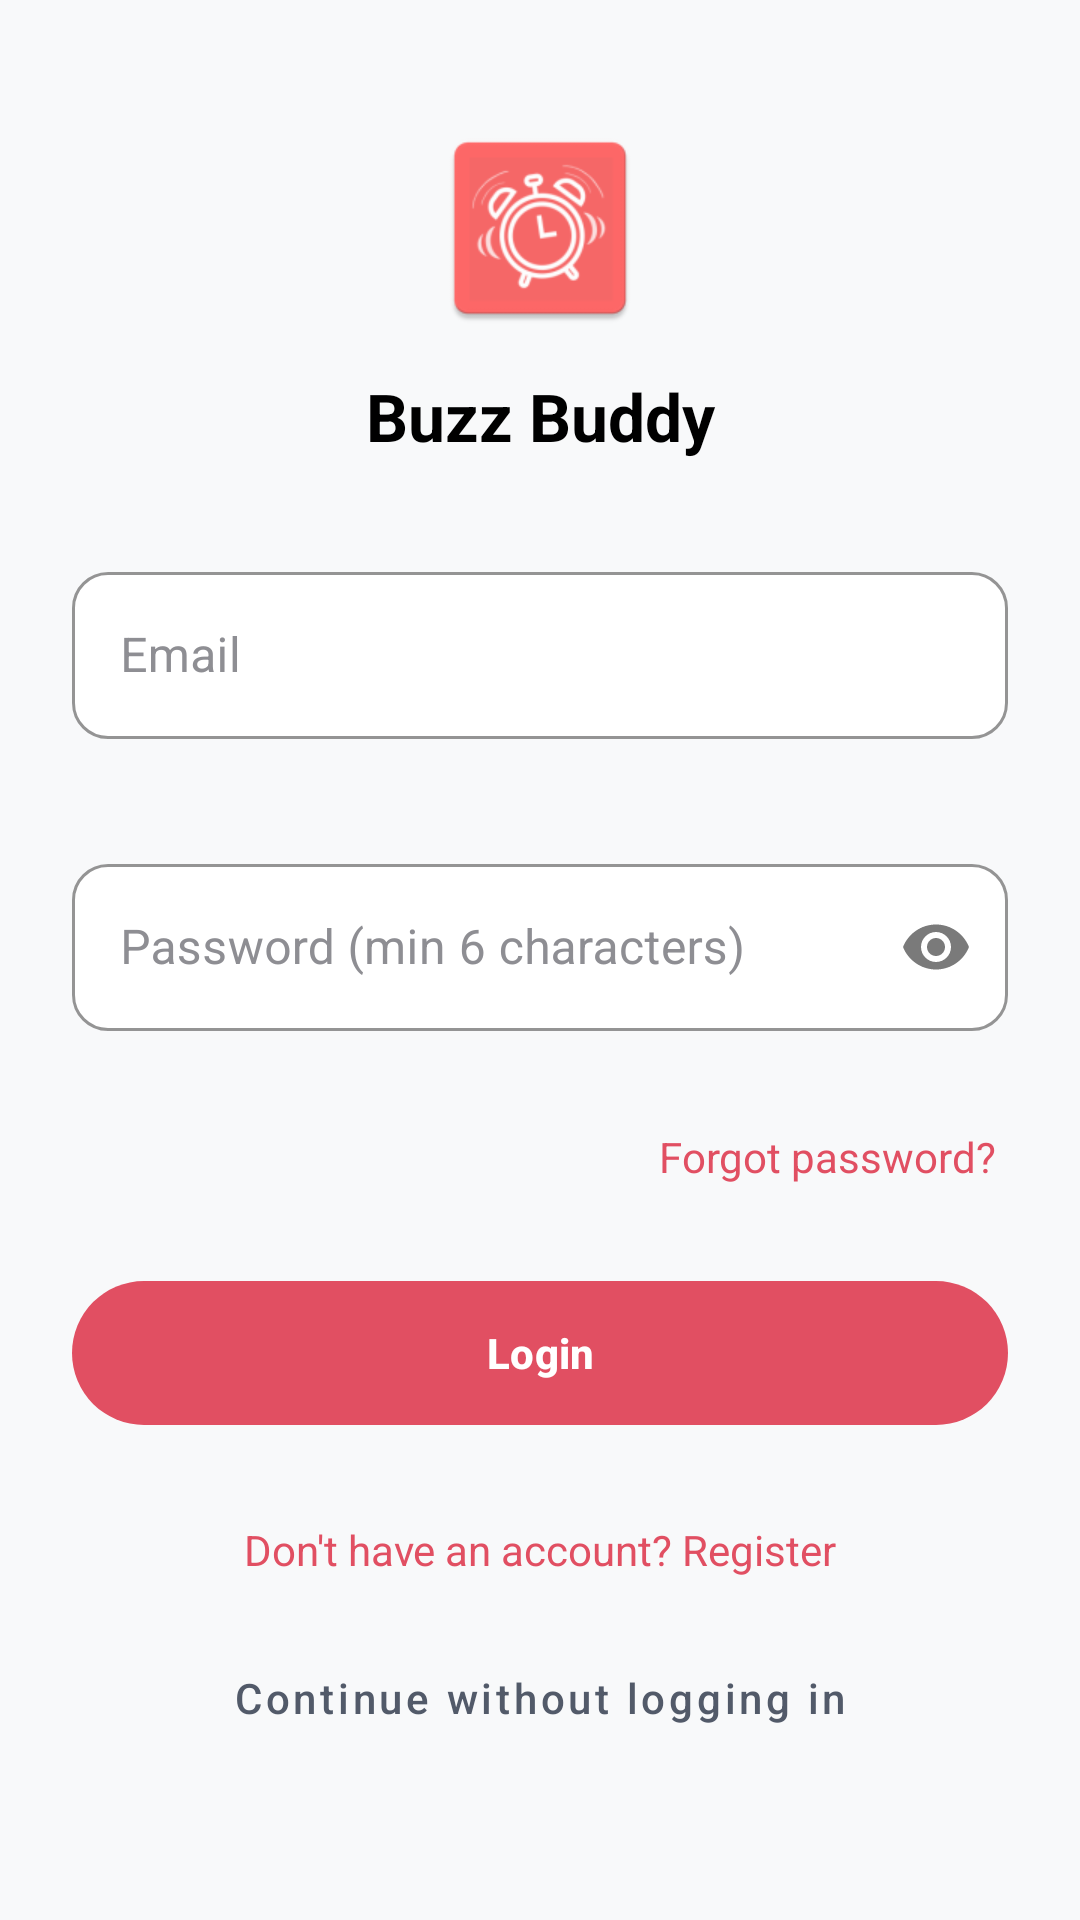

Write the Android layout XML for this screen, with the resource values it uses.
<!-- AndroidManifest.xml: application theme Theme.SmartAlarm -->
<!-- res/layout/fragment_login.xml -->
<?xml version="1.0" encoding="utf-8"?>
<ScrollView
    xmlns:android="http://schemas.android.com/apk/res/android"
    xmlns:app="http://schemas.android.com/apk/res-auto"
    android:layout_width="match_parent"
    android:layout_height="match_parent"
    android:fillViewport="true"
    android:background="@color/page_background">

    <LinearLayout
        android:layout_width="match_parent"
        android:layout_height="wrap_content"
        android:orientation="vertical"
        android:padding="24dp">

        <ImageView
            android:layout_width="72dp"
            android:layout_height="72dp"
            android:layout_gravity="center_horizontal"
            android:layout_marginTop="16dp"
            android:contentDescription="@string/app_name"
            android:src="@mipmap/ic_launcher" />

        <TextView
            android:id="@+id/appTitle"
            android:layout_width="match_parent"
            android:layout_height="wrap_content"
            android:layout_marginTop="12dp"
            android:layout_marginBottom="32dp"
            android:gravity="center"
            android:text="@string/app_name"
            android:textColor="@color/black"
            android:textSize="22sp"
            android:textStyle="bold" />

        <com.google.android.material.textfield.TextInputLayout
            android:id="@+id/emailLayout"
            style="@style/Widget.BuzzBuddy.TextInputLayout"
            android:layout_width="match_parent"
            android:layout_height="wrap_content"
            android:layout_marginBottom="16dp"
            android:hint="@string/hint_email"
            app:boxCornerRadiusBottomEnd="12dp"
            app:boxCornerRadiusBottomStart="12dp"
            app:boxCornerRadiusTopEnd="12dp"
            app:boxCornerRadiusTopStart="12dp"
            app:errorEnabled="true">

            <com.google.android.material.textfield.TextInputEditText
                android:id="@+id/inputEmail"
                style="@style/Widget.BuzzBuddy.TextInputEditText"
                android:layout_width="match_parent"
                android:layout_height="wrap_content"
                android:imeOptions="actionNext"
                android:inputType="textEmailAddress"
                android:nextFocusForward="@id/inputPassword" />
        </com.google.android.material.textfield.TextInputLayout>

        <com.google.android.material.textfield.TextInputLayout
            android:id="@+id/passwordLayout"
            style="@style/Widget.BuzzBuddy.TextInputLayout"
            android:layout_width="match_parent"
            android:layout_height="wrap_content"
            android:layout_marginBottom="8dp"
            android:hint="@string/hint_password"
            app:boxCornerRadiusBottomEnd="12dp"
            app:boxCornerRadiusBottomStart="12dp"
            app:boxCornerRadiusTopEnd="12dp"
            app:boxCornerRadiusTopStart="12dp"
            app:endIconMode="password_toggle"
            app:errorEnabled="true"
            app:errorIconDrawable="@null">

            <com.google.android.material.textfield.TextInputEditText
                android:id="@+id/inputPassword"
                style="@style/Widget.BuzzBuddy.TextInputEditText"
                android:layout_width="match_parent"
                android:layout_height="wrap_content"
                android:imeOptions="actionDone"
                android:inputType="textPassword" />
        </com.google.android.material.textfield.TextInputLayout>

        <TextView
            android:id="@+id/forgotPassword"
            android:layout_width="wrap_content"
            android:layout_height="wrap_content"
            android:layout_gravity="end"
            android:layout_marginBottom="24dp"
            android:clickable="true"
            android:focusable="true"
            android:padding="4dp"
            android:text="@string/forgot_password"
            android:textColor="@color/app_theme"
            android:textSize="14sp" />

        <com.google.android.material.button.MaterialButton
            android:id="@+id/loginButton"
            android:layout_width="match_parent"
            android:layout_height="56dp"
            android:layout_marginBottom="20dp"
            android:text="@string/action_login"
            android:textAllCaps="false"
            android:textStyle="bold"
            app:backgroundTint="@color/app_theme"
            app:cornerRadius="24dp" />

        <TextView
            android:id="@+id/registerLink"
            android:layout_width="match_parent"
            android:layout_height="wrap_content"
            android:clickable="true"
            android:focusable="true"
            android:gravity="center"
            android:padding="8dp"
            android:text="@string/no_account_register"
            android:textColor="@color/app_theme"
            android:textSize="14sp" />

        <com.google.android.material.button.MaterialButton
            android:id="@+id/continueWithoutLogin"
            style="@style/Widget.MaterialComponents.Button.TextButton"
            android:layout_width="match_parent"
            android:layout_height="wrap_content"
            android:layout_marginTop="8dp"
            android:text="@string/continue_without_login"
            android:textAllCaps="false"
            android:textColor="#525A69" />
    </LinearLayout>
</ScrollView>
<!-- resources referenced by this layout -->
<resources>
  <color name="app_theme">#e14f62</color>
  <color name="black">#FF000000</color>
  <color name="page_background">#F8F9FA</color>
  <!-- mipmap ic_launcher: webp bitmap (mipmap-hdpi, 2108 bytes) -->
  <string name="action_login">Login</string>
  <string name="app_name">Buzz Buddy</string>
  <string name="continue_without_login">Continue without logging in</string>
  <string name="forgot_password">Forgot password?</string>
  <string name="hint_email">Email</string>
  <string name="hint_password">Password (min 6 characters)</string>
  <string name="no_account_register">Don\'t have an account? Register</string>
  <style name="Widget.BuzzBuddy.TextInputEditText" parent="Widget.MaterialComponents.TextInputEditText.OutlinedBox">
          <item name="android:textColor">@color/your_text_color</item>
          <item name="android:textColorHint">@color/secondary_text</item>
          <item name="android:textSize">16sp</item>
      </style>
  <style name="Widget.BuzzBuddy.TextInputLayout" parent="Widget.MaterialComponents.TextInputLayout.OutlinedBox">
          <item name="boxBackgroundColor">@color/white</item>
          <item name="boxStrokeColor">@color/app_theme</item>
          <item name="hintTextColor">@color/secondary_text</item>
          <item name="android:textColorHint">@color/secondary_text</item>
          <item name="boxCornerRadiusBottomEnd">12dp</item>
          <item name="boxCornerRadiusBottomStart">12dp</item>
          <item name="boxCornerRadiusTopEnd">12dp</item>
          <item name="boxCornerRadiusTopStart">12dp</item>
          <item name="errorIconDrawable">@null</item>
      </style>
  <style name="Theme.SmartAlarm" parent="Base.Theme.SmartAlarm" />
  <color name="your_text_color">#212121</color>
  <color name="secondary_text">#8E8E93</color>
  <color name="white">#FFFFFFFF</color>
  <style name="Base.Theme.SmartAlarm" parent="Theme.Material3.Light.NoActionBar">
          <item name="colorPrimary">@color/app_theme</item>
          <item name="colorOnPrimary">@color/white</item>
          <item name="colorSecondary">@color/app_theme</item>
          <item name="colorOnSurface">@color/your_text_color</item>
          <item name="colorOnBackground">@color/your_text_color</item>
          <item name="android:textColor">@color/your_text_color</item>
          <item name="android:textColorPrimary">@color/your_text_color</item>
          <item name="android:textColorHint">@color/secondary_text</item>
          <item name="android:editTextColor">@color/your_text_color</item>
          <item name="android:statusBarColor">@color/app_theme</item>
          <item name="android:windowLightStatusBar">true</item>
      </style>
</resources>
